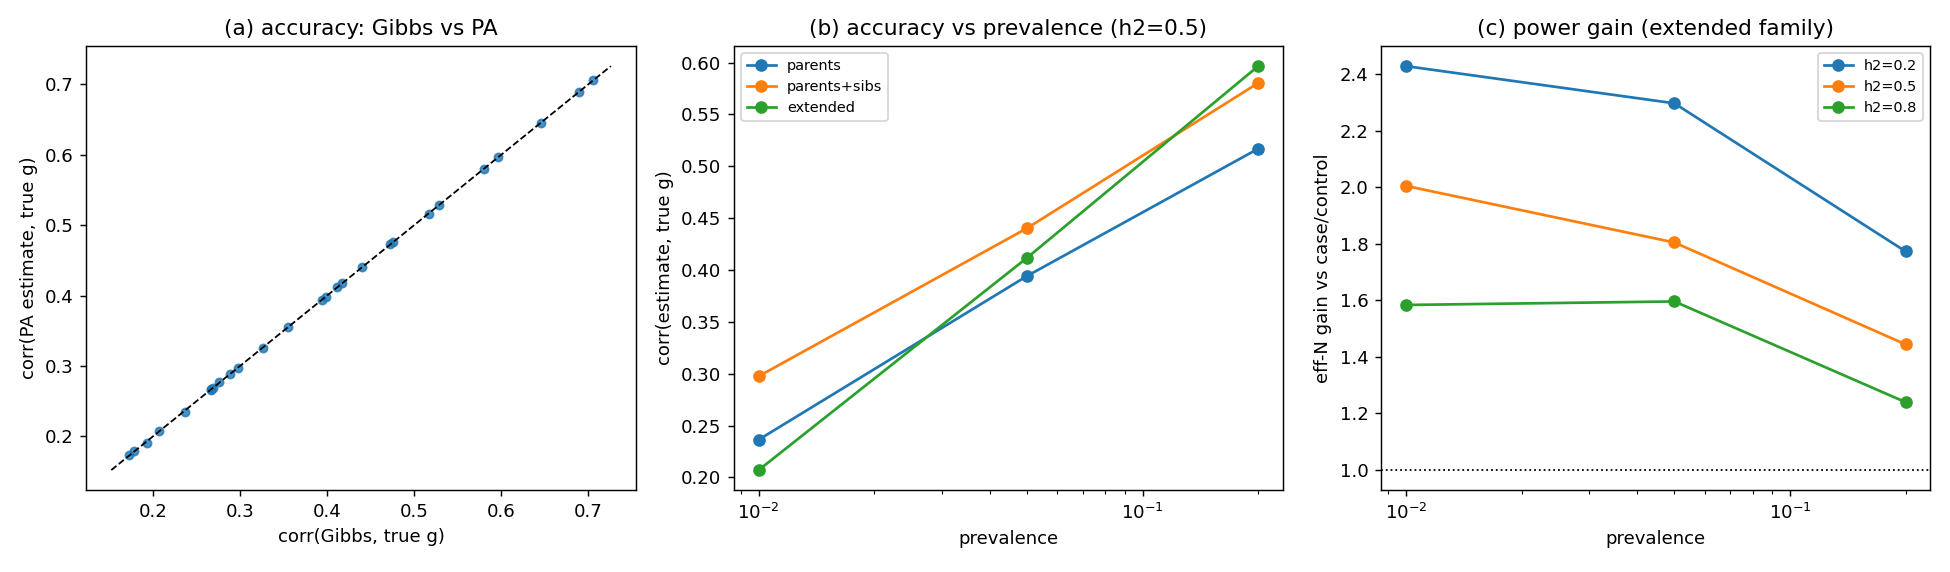

The data file committed next to this chart (first rows):
structure, h2, prevalence, corr_gibbs, corr_pa, slope_gibbs, slope_pa, rmse_gibbs, rmse_pa, gain_gibbs, gain_pa, gibbs_pa_corr, t_gibbs, t_pa
parents, 0.2, 0.01, 0.1928, 0.1906, 1.348, 1.333, 0.447, 0.4471, 1.632, 1.596, 0.9985, 3.158, 0.005574
parents, 0.2, 0.05, 0.267, 0.2659, 1.095, 1.09, 0.4385, 0.4386, 1.352, 1.341, 0.9995, 3.216, 0.01054
parents, 0.2, 0.2, 0.3263, 0.3255, 0.9239, 0.9216, 0.4302, 0.4303, 1.304, 1.298, 0.9998, 3.301, 0.005327
parents, 0.5, 0.01, 0.2364, 0.2348, 1.163, 1.151, 0.6952, 0.6954, 1.96, 1.934, 0.9985, 3.473, 0.005048
parents, 0.5, 0.05, 0.3943, 0.3937, 1.048, 1.041, 0.6572, 0.6574, 1.297, 1.293, 0.9997, 3.473, 0.00549
parents, 0.5, 0.2, 0.517, 0.5165, 0.9514, 0.9478, 0.6122, 0.6125, 1.267, 1.265, 0.9999, 3.64, 0.004976
parents, 0.8, 0.01, 0.2692, 0.268, 1.085, 1.075, 0.8634, 0.8636, 1.79, 1.775, 0.9972, 3.363, 0.004925
parents, 0.8, 0.05, 0.4758, 0.4754, 1.004, 0.9934, 0.7886, 0.7887, 1.22, 1.218, 0.9994, 2.999, 0.005013
parents, 0.8, 0.2, 0.6455, 0.6452, 0.9705, 0.9638, 0.6847, 0.685, 1.168, 1.167, 0.9998, 3.296, 0.004867
parents+sibs, 0.2, 0.01, 0.172, 0.1734, 1.079, 1.087, 0.4555, 0.4553, 2.079, 2.113, 0.9987, 5.231, 0.006184
parents+sibs, 0.2, 0.05, 0.2881, 0.289, 1.035, 1.036, 0.4427, 0.4426, 2.654, 2.67, 0.9996, 5.385, 0.01215
parents+sibs, 0.2, 0.2, 0.4171, 0.4175, 1.073, 1.073, 0.4204, 0.4203, 2.266, 2.27, 0.9999, 5.779, 0.006079
parents+sibs, 0.5, 0.01, 0.2976, 0.2969, 1.089, 1.077, 0.6912, 0.6913, 1.902, 1.894, 0.9991, 5.82, 0.006051
parents+sibs, 0.5, 0.05, 0.4403, 0.4404, 1.074, 1.066, 0.65, 0.6499, 1.776, 1.776, 0.9997, 6.405, 0.0114
parents+sibs, 0.5, 0.2, 0.5803, 0.5802, 1.009, 1.006, 0.5891, 0.5892, 1.506, 1.505, 0.9999, 5.991, 0.006214
parents+sibs, 0.8, 0.01, 0.3552, 0.3547, 1.059, 1.044, 0.8599, 0.86, 1.477, 1.473, 0.9984, 6.168, 0.009703
parents+sibs, 0.8, 0.05, 0.5288, 0.5286, 1.029, 1.015, 0.7807, 0.7807, 1.319, 1.318, 0.9995, 6.019, 0.006363
parents+sibs, 0.8, 0.2, 0.7059, 0.7055, 1.017, 1.011, 0.6516, 0.6518, 1.205, 1.204, 0.9999, 6.064, 0.01237
extended, 0.2, 0.01, 0.1782, 0.1787, 1.01, 1.014, 0.4264, 0.4263, 2.428, 2.443, 0.9988, 9.839, 0.009481
extended, 0.2, 0.05, 0.2664, 0.2666, 0.9204, 0.9199, 0.4178, 0.4178, 2.296, 2.3, 0.9996, 10.07, 0.008271
extended, 0.2, 0.2, 0.3983, 0.3982, 0.94, 0.939, 0.3977, 0.3977, 1.773, 1.772, 0.9999, 9.102, 0.009679
extended, 0.5, 0.01, 0.2072, 0.2082, 0.9029, 0.9035, 0.6856, 0.6855, 2.005, 2.025, 0.9987, 9.16, 0.01024
extended, 0.5, 0.05, 0.4118, 0.4124, 0.9978, 0.9925, 0.6385, 0.6383, 1.804, 1.81, 0.9997, 9.026, 0.009619
extended, 0.5, 0.2, 0.5966, 0.5971, 0.9998, 0.9978, 0.5623, 0.562, 1.444, 1.447, 0.9999, 9.335, 0.01253
extended, 0.8, 0.01, 0.2757, 0.2778, 0.9685, 0.9674, 0.8471, 0.8465, 1.584, 1.607, 0.9977, 9.048, 0.01916
extended, 0.8, 0.05, 0.4723, 0.4731, 0.955, 0.9458, 0.777, 0.7767, 1.596, 1.601, 0.9995, 9.205, 0.01231
extended, 0.8, 0.2, 0.6895, 0.6897, 0.9772, 0.9718, 0.6384, 0.6383, 1.24, 1.241, 0.9999, 8.853, 0.008338
